Run: headless pygame with SDL's dummy video driver; simulated clock (each Clock.tick advances the game by its frame time, no real sleeping); random seed 0; keys injected as events and as key.get_pressed() state; no mouse input.
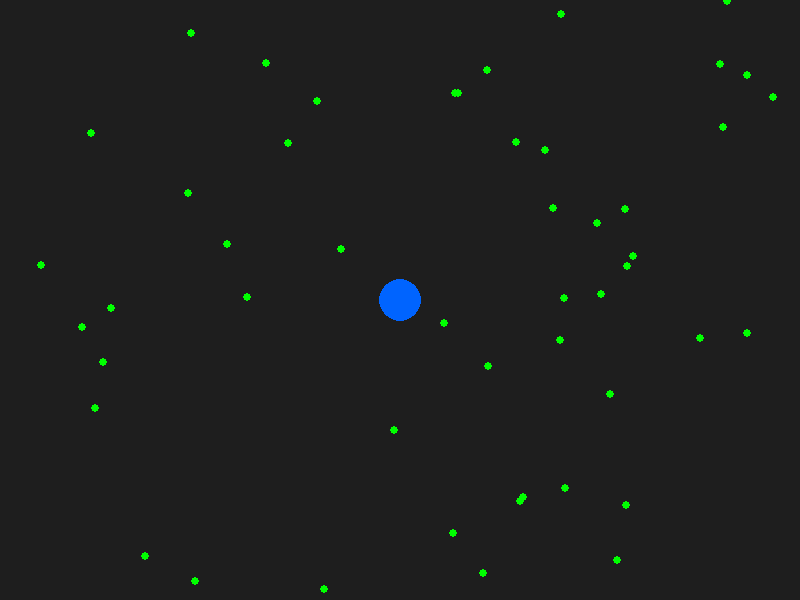
Frame 1 of 4 · flips 1–60 · no input
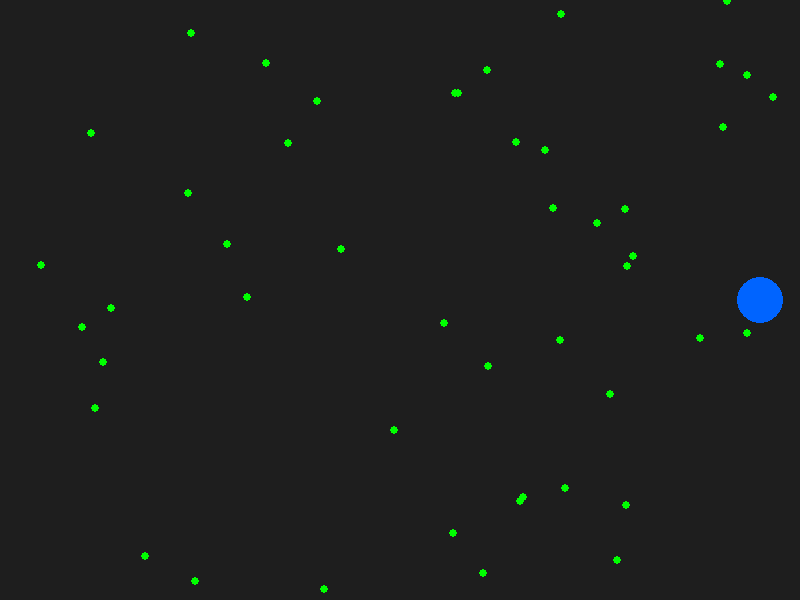
Frame 2 of 4 · flips 61–180 · tapped SPACE, RETURN · held RIGHT (→), D
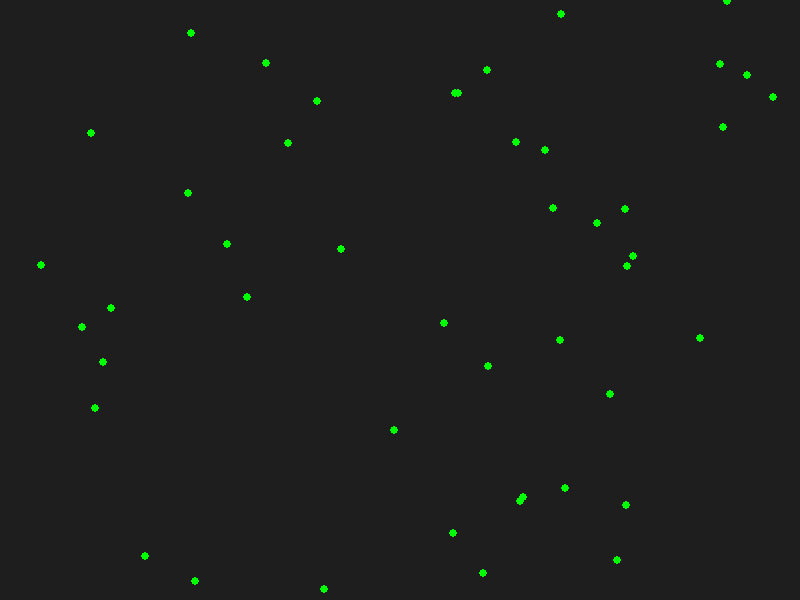
Frame 3 of 4 · flips 181–300 · held DOWN (↓), S
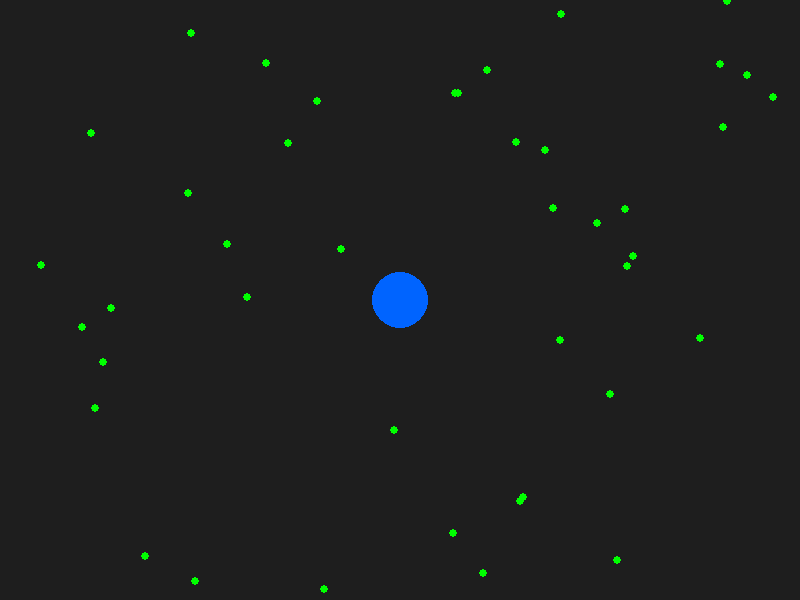
Frame 4 of 4 · flips 301–420 · held LEFT (←), A, UP (↑), W

The pygame program that drew these frames:

import pygame, random, sys

pygame.init()
W, H = 800, 600
screen = pygame.display.set_mode((W, H))
clock = pygame.time.Clock()

player_pos = [W//2, H//2]
player_r = 20
food = [[random.randint(0, W), random.randint(0, H)] for _ in range(50)]

def dist2(a, b):
    return (a[0]-b[0])**2 + (a[1]-b[1])**2

while True:
    for e in pygame.event.get():
        if e.type == pygame.QUIT:
            pygame.quit(); sys.exit()

    keys = pygame.key.get_pressed()
    if keys[pygame.K_w]: player_pos[1] -= 3
    if keys[pygame.K_s]: player_pos[1] += 3
    if keys[pygame.K_a]: player_pos[0] -= 3
    if keys[pygame.K_d]: player_pos[0] += 3

    for f in food[:]:
        if dist2(player_pos, f) < player_r**2:
            food.remove(f)
            player_r += 1

    screen.fill((30, 30, 30))
    for f in food:
        pygame.draw.circle(screen, (0, 255, 0), f, 4)
    pygame.draw.circle(screen, (0, 100, 255), player_pos, player_r)
    pygame.display.flip()
    clock.tick(60)
